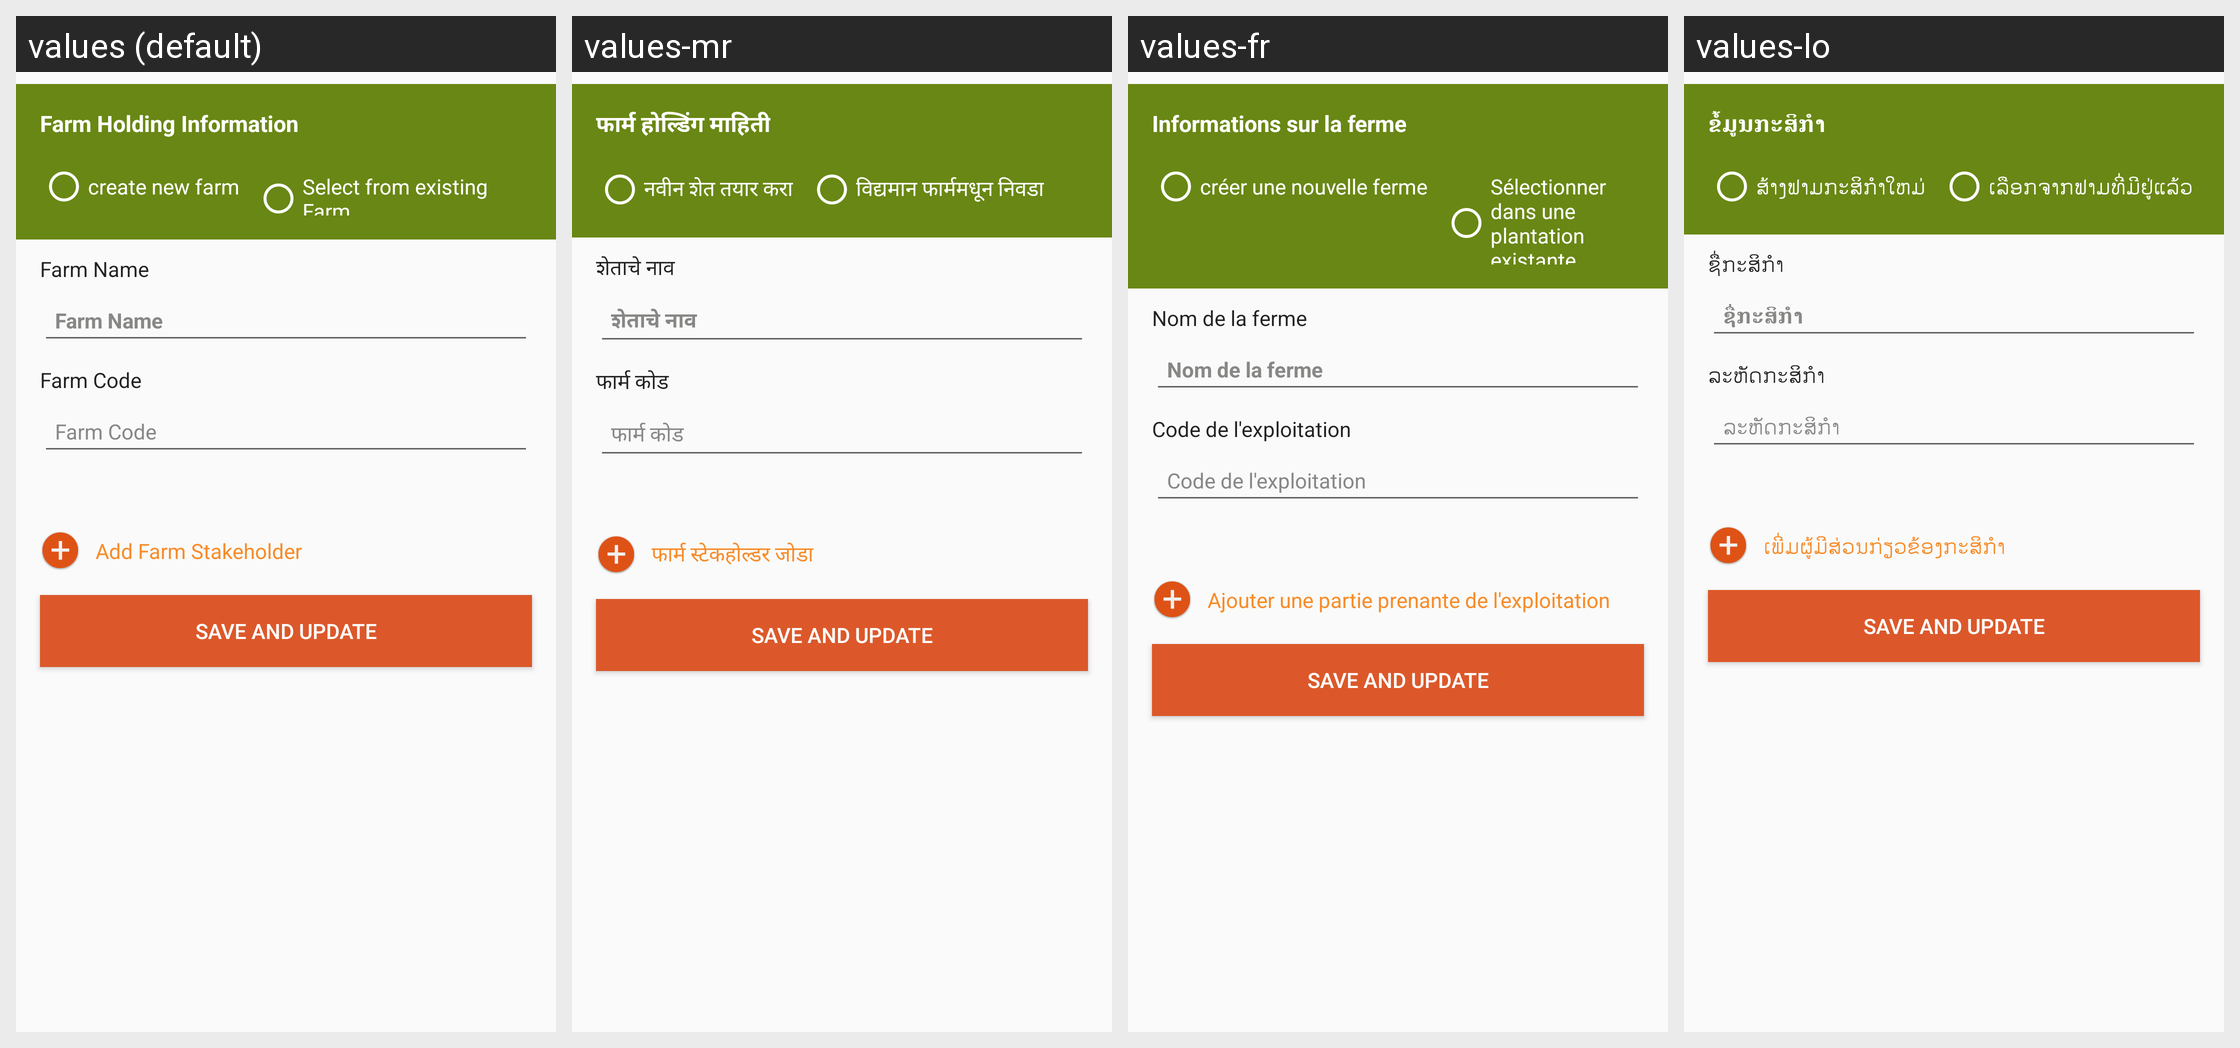

Translations of the strings shown on this Android screen, per locale in the grid:
Android screen res/layout/activity_update_multifarm.xml rendered under 4 locales, left to right: values (default), values-mr, values-fr, values-lo. Device: Nexus 5 (rendered at 1080×1920; each locale shown at half size, 540×960, under a caption strip naming it); theme AppCompactTheme.
Other locales in the repository, not shown: values-es, values-id, values-in, values-pt, values-th, values-tr, values-vi.
Strings drawn on this screen, with the default value and each locale's value (text and hints the layout hard-codes, and strings that could not be matched under every locale, appear in the picture but are not listed):

farm_information
  values: Farm Holding Information
  values-mr: फार्म होल्डिंग माहिती
  values-fr: Informations sur la ferme
  values-lo: ຂໍ້ມູນກະສິກໍາ

create_new_farm
  values: create new farm
  values-mr: नवीन शेत तयार करा
  values-fr: créer une nouvelle ferme
  values-lo: ສ້າງຟາມກະສິກໍາໃຫມ່

select_from_existing_farm
  values: Select from existing Farm
  values-mr: विद्यमान फार्ममधून निवडा
  values-fr: Sélectionner dans une plantation existante
  values-lo: ເລືອກຈາກຟາມທີ່ມີຢູ່ແລ້ວ

farm_name
  values: Farm Name
  values-mr: शेताचे नाव
  values-fr: Nom de la ferme
  values-lo: ຊື່ກະສິກໍາ

farm_code
  values: Farm Code
  values-mr: फार्म कोड
  values-fr: Code de l'exploitation
  values-lo: ລະຫັດກະສິກໍາ

add_stakeholder
  values: Add Farm Stakeholder
  values-mr: फार्म स्टेकहोल्डर जोडा
  values-fr: Ajouter une partie prenante de l'exploitation
  values-lo: ເພີ່ມຜູ້ມີສ່ວນກ່ຽວຂ້ອງກະສິກໍາ
